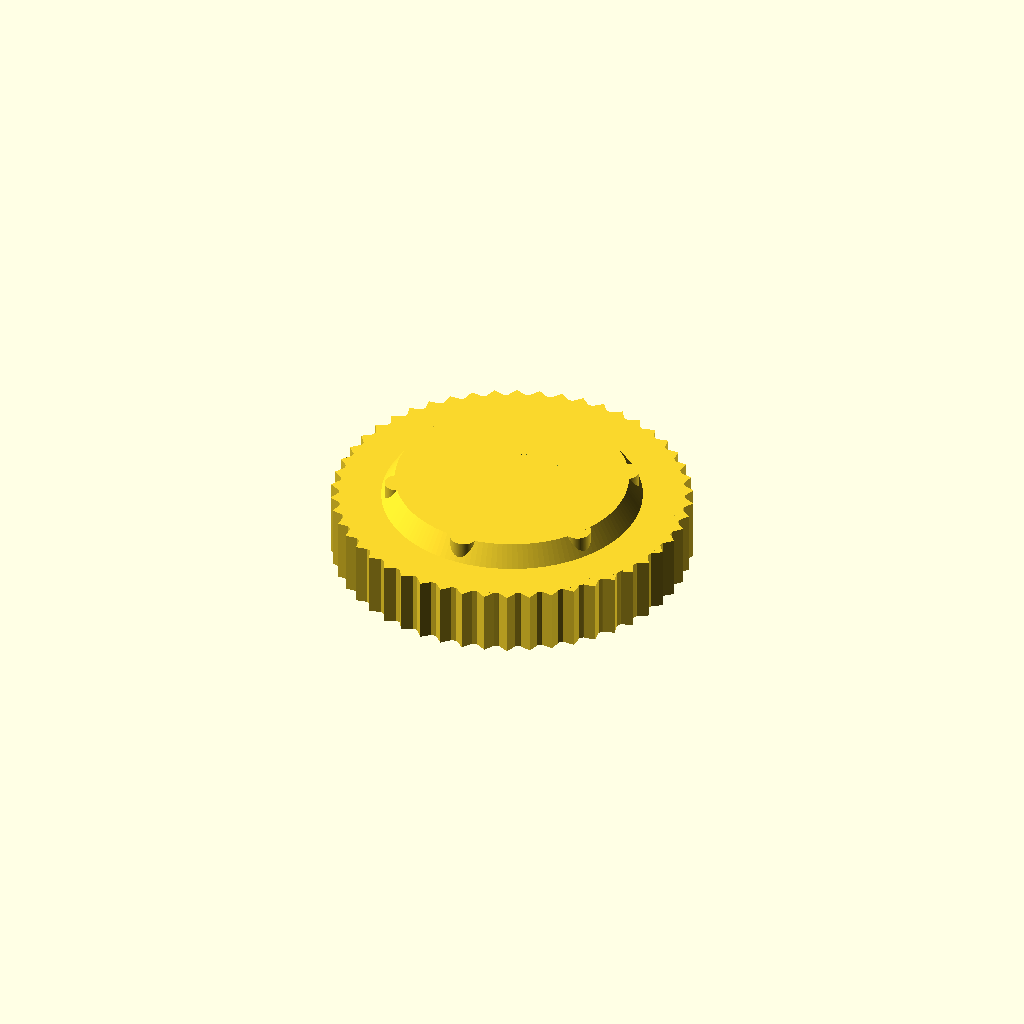
Cell 1: rendered with the file's own defaults.
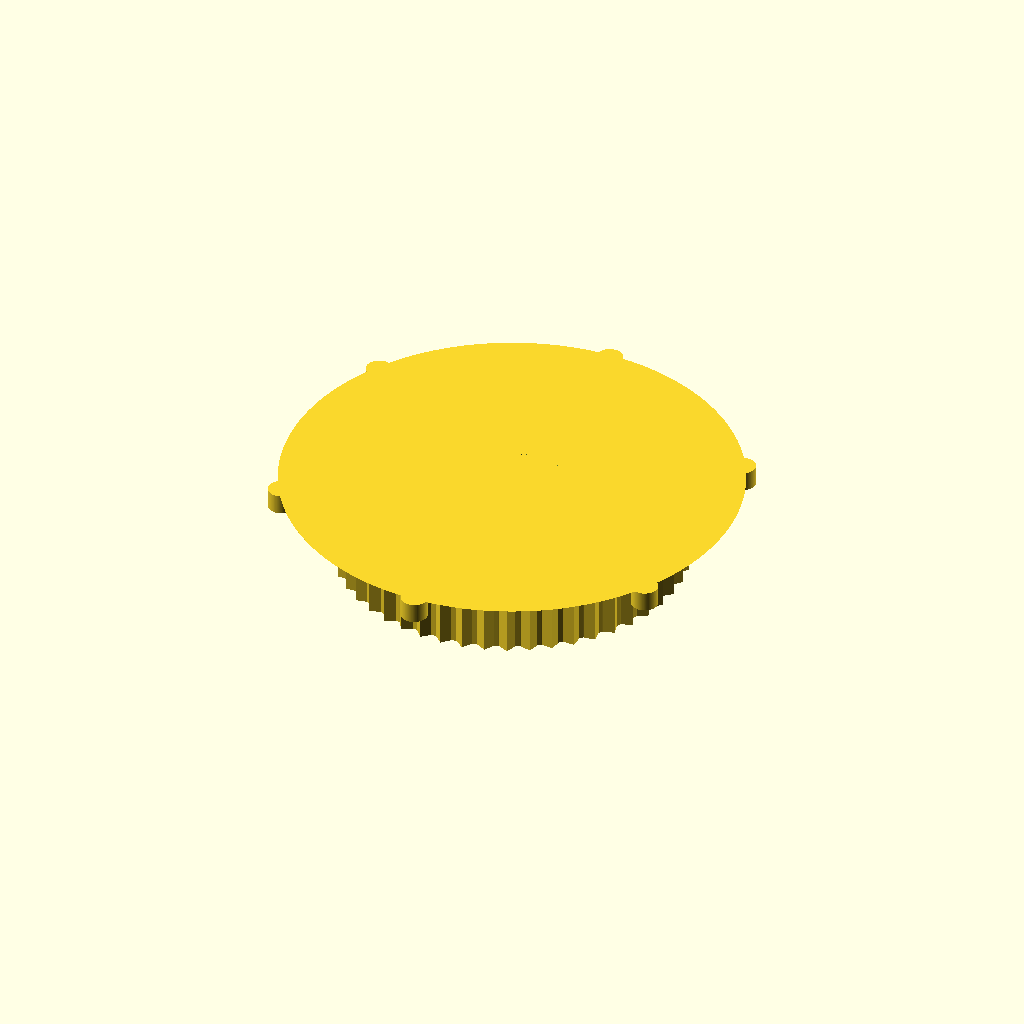
Cell 2: the same model with main_diameter = 39.9.
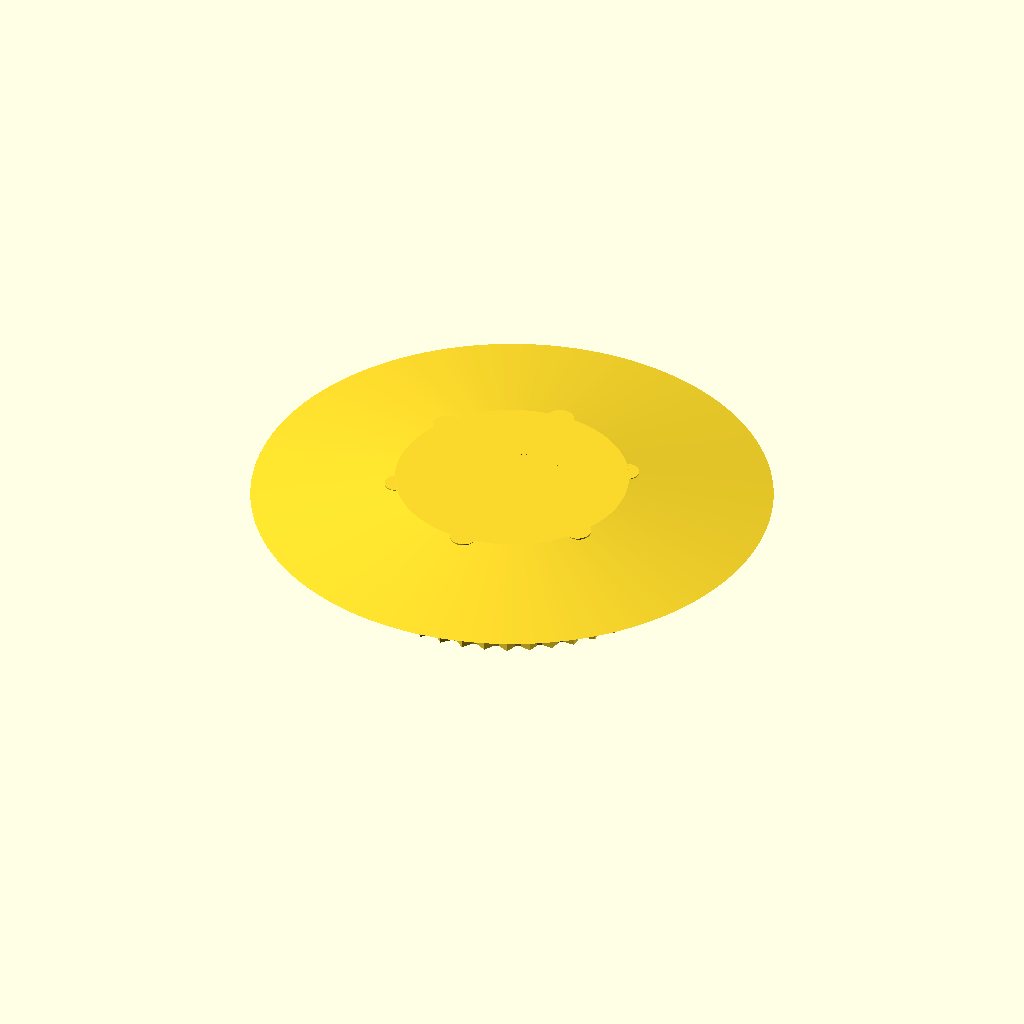
Cell 3: cone_wider_diameter = 44.56 (everything else at default).
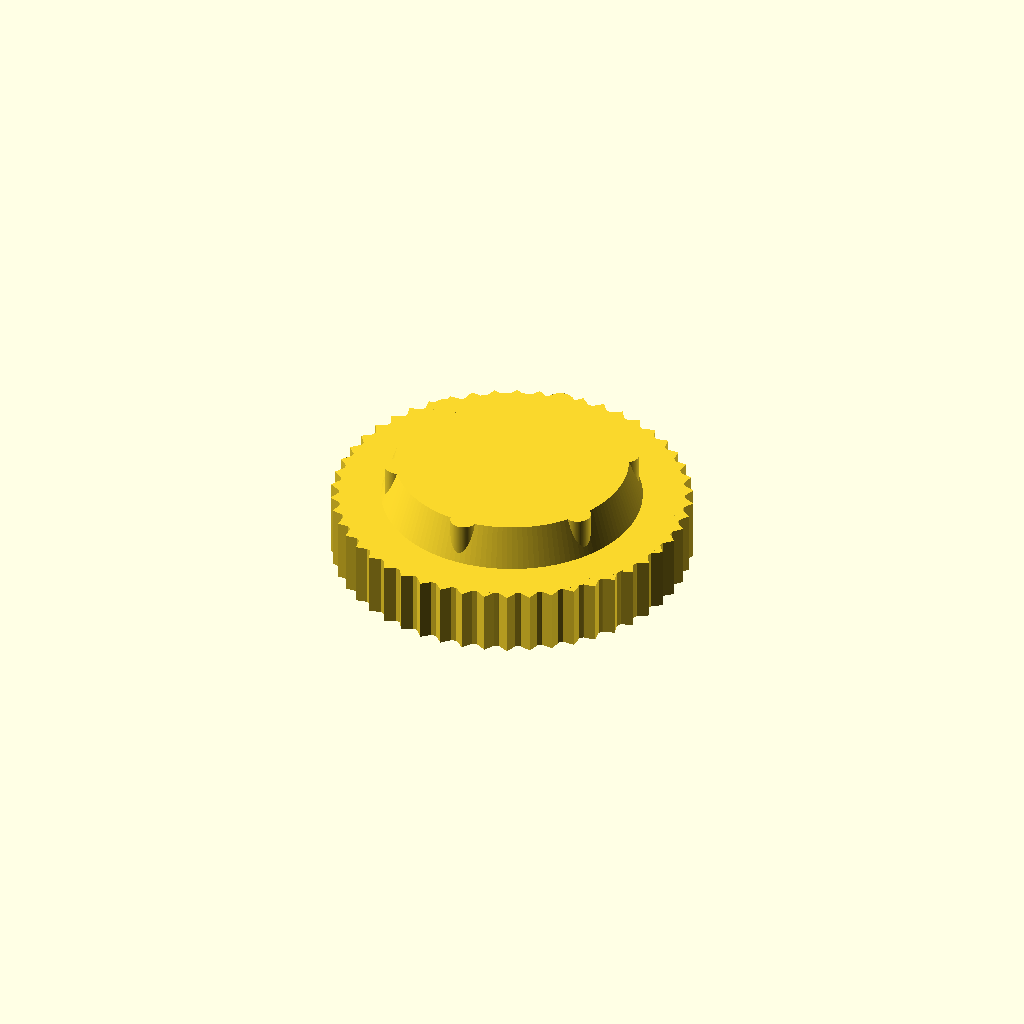
Cell 4 — main_height set to 3.5, the other parameters unchanged.
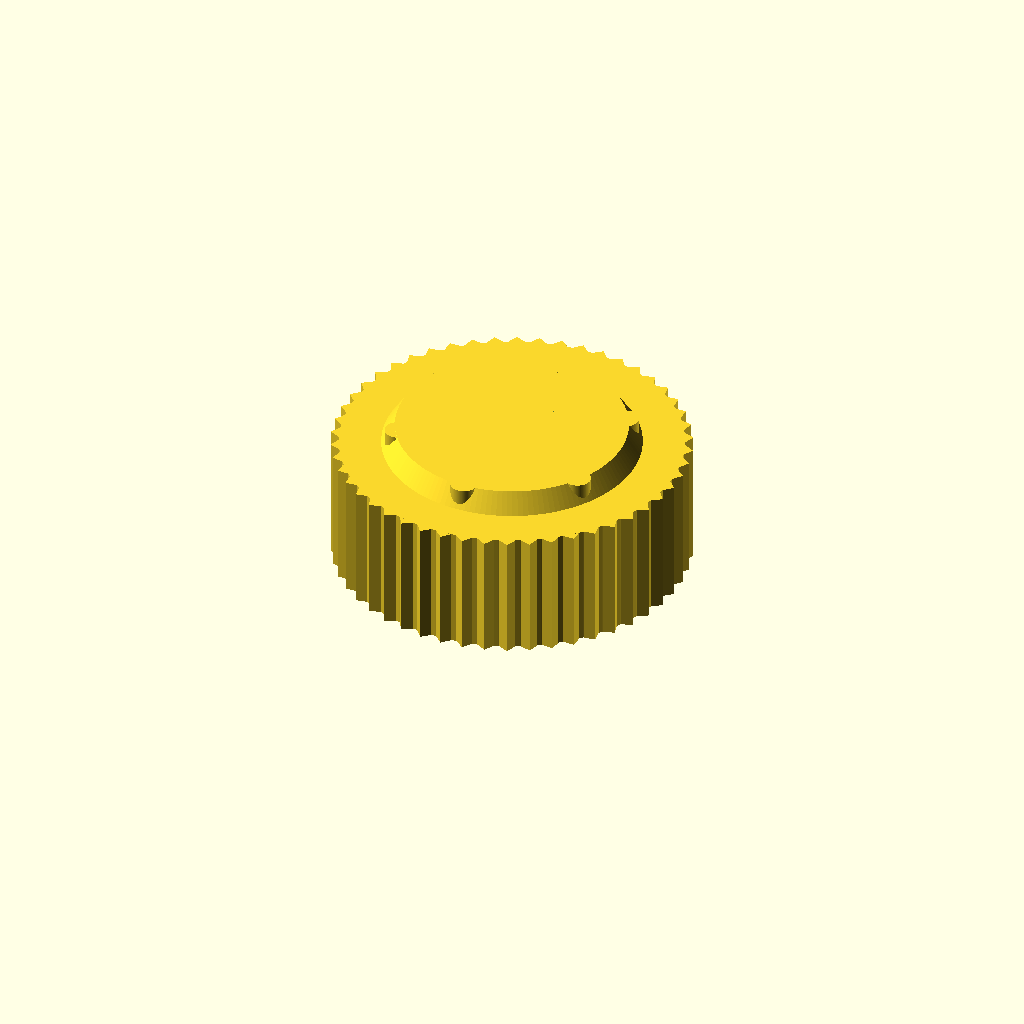
Cell 5 — grip_height set to 11, the other parameters unchanged.
All cells are drawn from one camera (rotation 55°, 0°, 25°, orthographic, colour scheme Cornfield), so only the parameter changes between them.
Source of the model, Z1-bezel-tool.scad:
// Fireflies Z1 Artemis Bezel Tool
// Version 1.1

$fn = 150;

///////// Variables
main_diameter = 19.95; // mm - diameter of big cylinder cutout
cone_wider_diameter = 22.28;
wing_diameter = 2.32; // mm - diameter of smaller cylinders
wing_offset = (main_diameter / 2) - (0.11 * wing_diameter); // offset inward slightly
main_height = 1.75; // mm - height of cylinder and wings

grip_height = 5.5; // mm
grip_z_offset = (grip_height / 2);
main_z_offset = (main_height / 2) + grip_height;

num_grips = 50;
grips_radius = 14.75;
gear_rotation_offset = 360 / num_grips;
grip_box_width = .5;

num_wings = 6;

///////// Code

// Wing circles
translate([0, 0, main_z_offset - 0.001]) {
    translate([0,0,0]){
    // Create wings
    wing_rotation_offset = 360 / num_wings;
    for (i = [0:(num_wings - 1)]) {
        rotate([0, 0, (i * wing_rotation_offset)]) {
            translate([0, wing_offset, 0]) {
                cylinder(h = main_height, d = wing_diameter, center = true);
            }
        }
    }
    // Cone for wings to attach to
    cylinder(h = main_height, d1 = cone_wider_diameter, d2 = main_diameter, center = true);
    }
}


// Grip - made of rotated cubes to use the corners as little grips
translate([0, 0, grip_z_offset]) { // offset to make sure they form one object
    difference() {
        translate([0,0,0]) { // Group grips and filler cylinder together
        for (i = [0:(num_grips - 1)]) {
            rotate([0, 0, (i * gear_rotation_offset) + 45]) {
                translate([0, grips_radius, 0]) {
                    rotated_box(w = grip_box_width * 2, h = grip_height);
                }
            }
        }
        
        cylinder(h = grip_height, r = grips_radius, center = true);
        }
        
        // Square drive cutout - sink into wing part a bit
        square_drive_cutout(grip_height+100);
    }
}

module rotated_box(w, h) {
    rotate([0, 0, 45]) {
        cube([w, w, h], center = true);
    }
}

module square_drive_cutout(height) {
    box_inner_width = 6.4; // mm for 1/4in ratchet
    
    // Square drive cutout
    cube(size = [box_inner_width, box_inner_width, height], center = true);
    // Rotate 4 cylinders around the edge of the box (offset in by 25%) as a ball detent channel
    for(i = [0:3]) {
        rotate([0, 0, (i * 90)]) {
            translate([0, (box_inner_width/2) - (0.25 * box_inner_width / 2), 0]) {
                cylinder(h = height, r = 1.2, center = true);
            }
        }
    }
}
Customizer parameters (derived from the source; name, type, default, range or options):
main_diameter: number, default 19.95
cone_wider_diameter: number, default 22.28
wing_diameter: number, default 2.32
main_height: number, default 1.75
grip_height: number, default 5.5
num_grips: number, default 50
grips_radius: number, default 14.75
grip_box_width: number, default 0.5
num_wings: number, default 6
